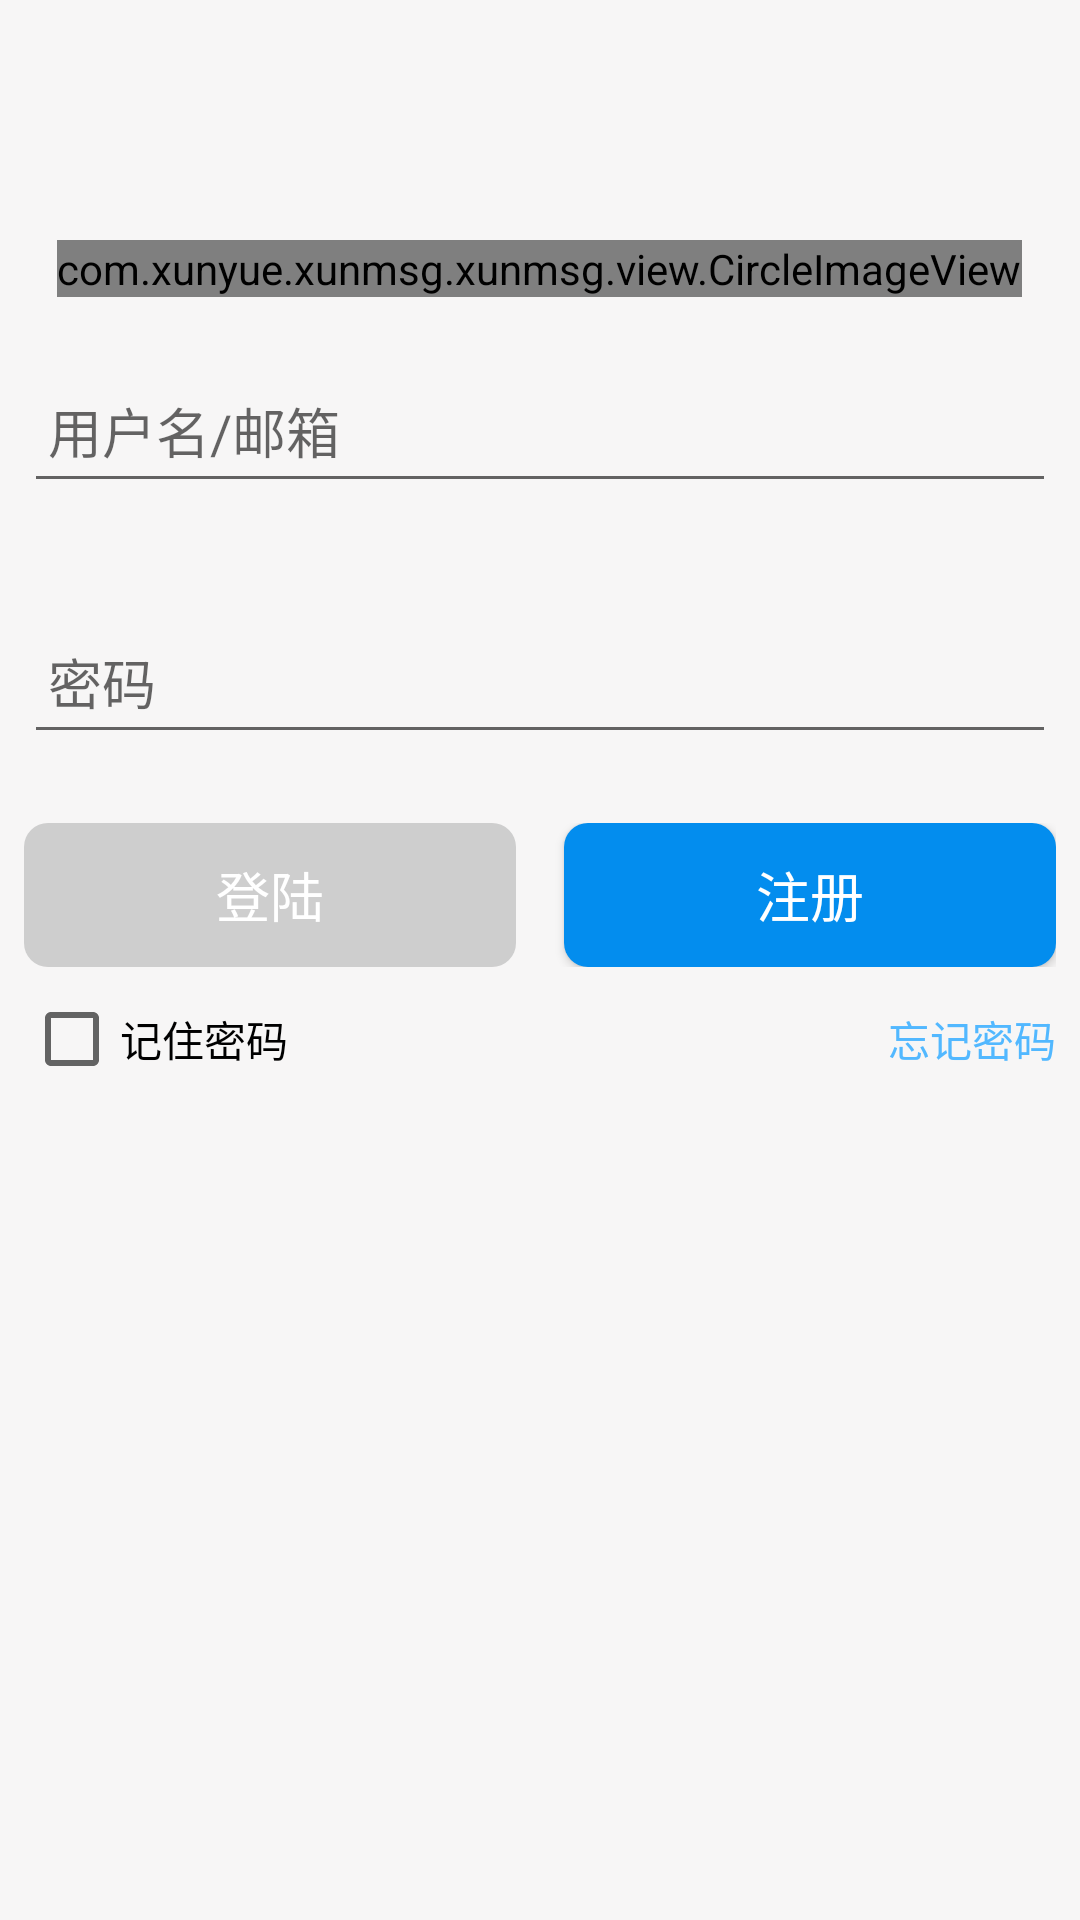

Reconstruct the res/layout file that produces this screen, plus the resources it refers to.
<!-- AndroidManifest.xml: application theme AppTheme -->
<!-- res/layout/activity_login.xml -->
<?xml version="1.0" encoding="utf-8"?>

<LinearLayout xmlns:android="http://schemas.android.com/apk/res/android"
    xmlns:app="http://schemas.android.com/apk/res-auto"
    xmlns:tools="http://schemas.android.com/tools"
    android:layout_width="match_parent"
    android:layout_height="match_parent"
    android:orientation="vertical"
    android:paddingLeft="8dp"
    android:paddingRight="8dp"
    android:paddingTop="80dp"
    tools:context=".ui.LoginActivity">

    <LinearLayout
        android:layout_width="match_parent"
        android:layout_height="wrap_content"
        android:gravity="center">

        <com.xunyue.xunmsg.xunmsg.view.CircleImageView
            android:id="@+id/iv_photo"
            android:layout_width="wrap_content"
            android:layout_height="wrap_content"
            app:border_width="2dp"
            android:src="@mipmap/photo"/>

    </LinearLayout>


    <android.support.design.widget.TextInputLayout
        android:id="@+id/til_user_name"
        android:layout_width="match_parent"
        android:layout_height="wrap_content"
        android:layout_marginTop="8dp"
        app:errorEnabled="true"
        app:hintTextAppearance="@style/HintAppearance"
        app:errorTextAppearance="@style/ErrorAppearance">
        <EditText
            android:id="@+id/et_user_name"
            android:layout_width="match_parent"
            android:layout_height="48dp"
            android:paddingLeft="8dp"
            android:singleLine="true"
            android:textColor="@color/colorAccent"
            android:hint="用户名/邮箱"/>

    </android.support.design.widget.TextInputLayout>



    <RelativeLayout
        android:layout_width="match_parent"
        android:layout_height="wrap_content">

        <android.support.design.widget.TextInputLayout
            android:id="@+id/til_pwd"
            android:layout_width="match_parent"
            android:layout_height="wrap_content"
            android:layout_weight="1.0"
            app:errorEnabled="true"
            android:orientation="horizontal"
            app:hintTextAppearance="@style/HintAppearance"
            app:errorTextAppearance="@style/ErrorAppearance">
            <EditText
                android:id="@+id/et_pwd"
                android:layout_width="match_parent"
                android:layout_height="48dp"
                android:paddingLeft="8dp"
                android:singleLine="true"
                android:inputType="textPassword"
                android:textColor="@color/colorAccent"
                android:hint="密码"/>


        </android.support.design.widget.TextInputLayout>


    </RelativeLayout>





    <LinearLayout
        android:layout_width="match_parent"
        android:layout_height="wrap_content"
        android:orientation="horizontal">
        <Button
            android:id="@+id/tv_login"
            android:layout_width="match_parent"
            android:layout_height="48dp"
            android:layout_weight="1.0"
            android:background="@drawable/btn_selecort"
            android:gravity="center"
            android:enabled="false"
            android:textColor="@color/white"
            android:textSize="18sp"
            android:text="登陆"/>

        <View
            android:layout_width="16dp"
            android:layout_height="1dp"/>

        <Button
            android:id="@+id/tv_register"
            android:layout_width="match_parent"
            android:layout_height="48dp"
            android:layout_weight="1.0"
            android:background="@drawable/btn_selecort"
            android:gravity="center"
            android:textColor="@color/white"
            android:textSize="18sp"
            android:text="注册"/>

    </LinearLayout>

    <RelativeLayout
        android:layout_width="match_parent"
        android:layout_height="wrap_content"
        android:layout_marginTop="8dp">
        <CheckBox
            android:id="@+id/cb_remember_password"
            android:layout_width="wrap_content"
            android:layout_height="wrap_content"
            android:layout_centerVertical="true"
            android:text="记住密码"/>

        <TextView
            android:id="@+id/tv_forget_password"
            android:layout_width="wrap_content"
            android:layout_height="wrap_content"
            android:layout_alignParentRight="true"
            android:layout_centerVertical="true"
            android:textColor="@color/blue"
            android:text="忘记密码"/>

    </RelativeLayout>




</LinearLayout>
<!-- resources referenced by this layout -->
<resources>
  <color name="blue">#52B8FF</color>
  <color name="colorAccent">#FF4081</color>
  <color name="white">#ffffff</color>
  <!-- drawable btn_selecort (drawable) -->
  <?xml version="1.0" encoding="utf-8"?>
  
  <selector xmlns:android="http://schemas.android.com/apk/res/android">
      <item android:state_pressed="true" >
         <shape>
             <solid android:color="@color/blue"/>
             <corners android:radius="8dp"/>
         </shape>
      </item>
      <item android:state_focused="true">
          <shape>
              <solid android:color="@color/blue"/>
              <corners android:radius="8dp"/>
          </shape>
      </item>
      <item android:state_selected="true">
          <shape>
              <solid android:color="@color/blue"/>
              <corners android:radius="8dp"/>
          </shape>
      </item>
      <item android:state_enabled="true">
          <shape>
              <corners android:radius="8dp"/>
              <solid android:color="#038dee"/>
          </shape>
      </item>
      <item android:state_enabled="false">
          <shape>
              <corners android:radius="8dp"/>
              <solid android:color="@color/colorGary"/>
          </shape>
      </item>
  </selector>
  <style name="ErrorAppearance" parent="TextAppearance.AppCompat">
          <item name="android:textSize">14sp</item>
          <item name="android:textColor">@color/colorAccent</item>
      </style>
  <style name="HintAppearance" parent="TextAppearance.AppCompat">
          <item name="android:textSize">14sp</item>
          <item name="android:textColor">@color/colorAccent</item>
      </style>
  <style name="AppTheme" parent="Theme.AppCompat.Light.NoActionBar">
          
          <item name="colorPrimary">@color/colorPrimary</item>
          <item name="colorPrimaryDark">@color/colorPrimaryDark</item>
          <item name="colorAccent">@color/colorAccent</item>
          <item name="android:windowBackground">@color/backgroundColor</item>
  
      </style>
  <color name="colorGary">#cecece</color>
  <color name="colorPrimary">#3F51B5</color>
  <color name="colorPrimaryDark">#303F9F</color>
  <color name="backgroundColor">#f7f6f6</color>
</resources>
